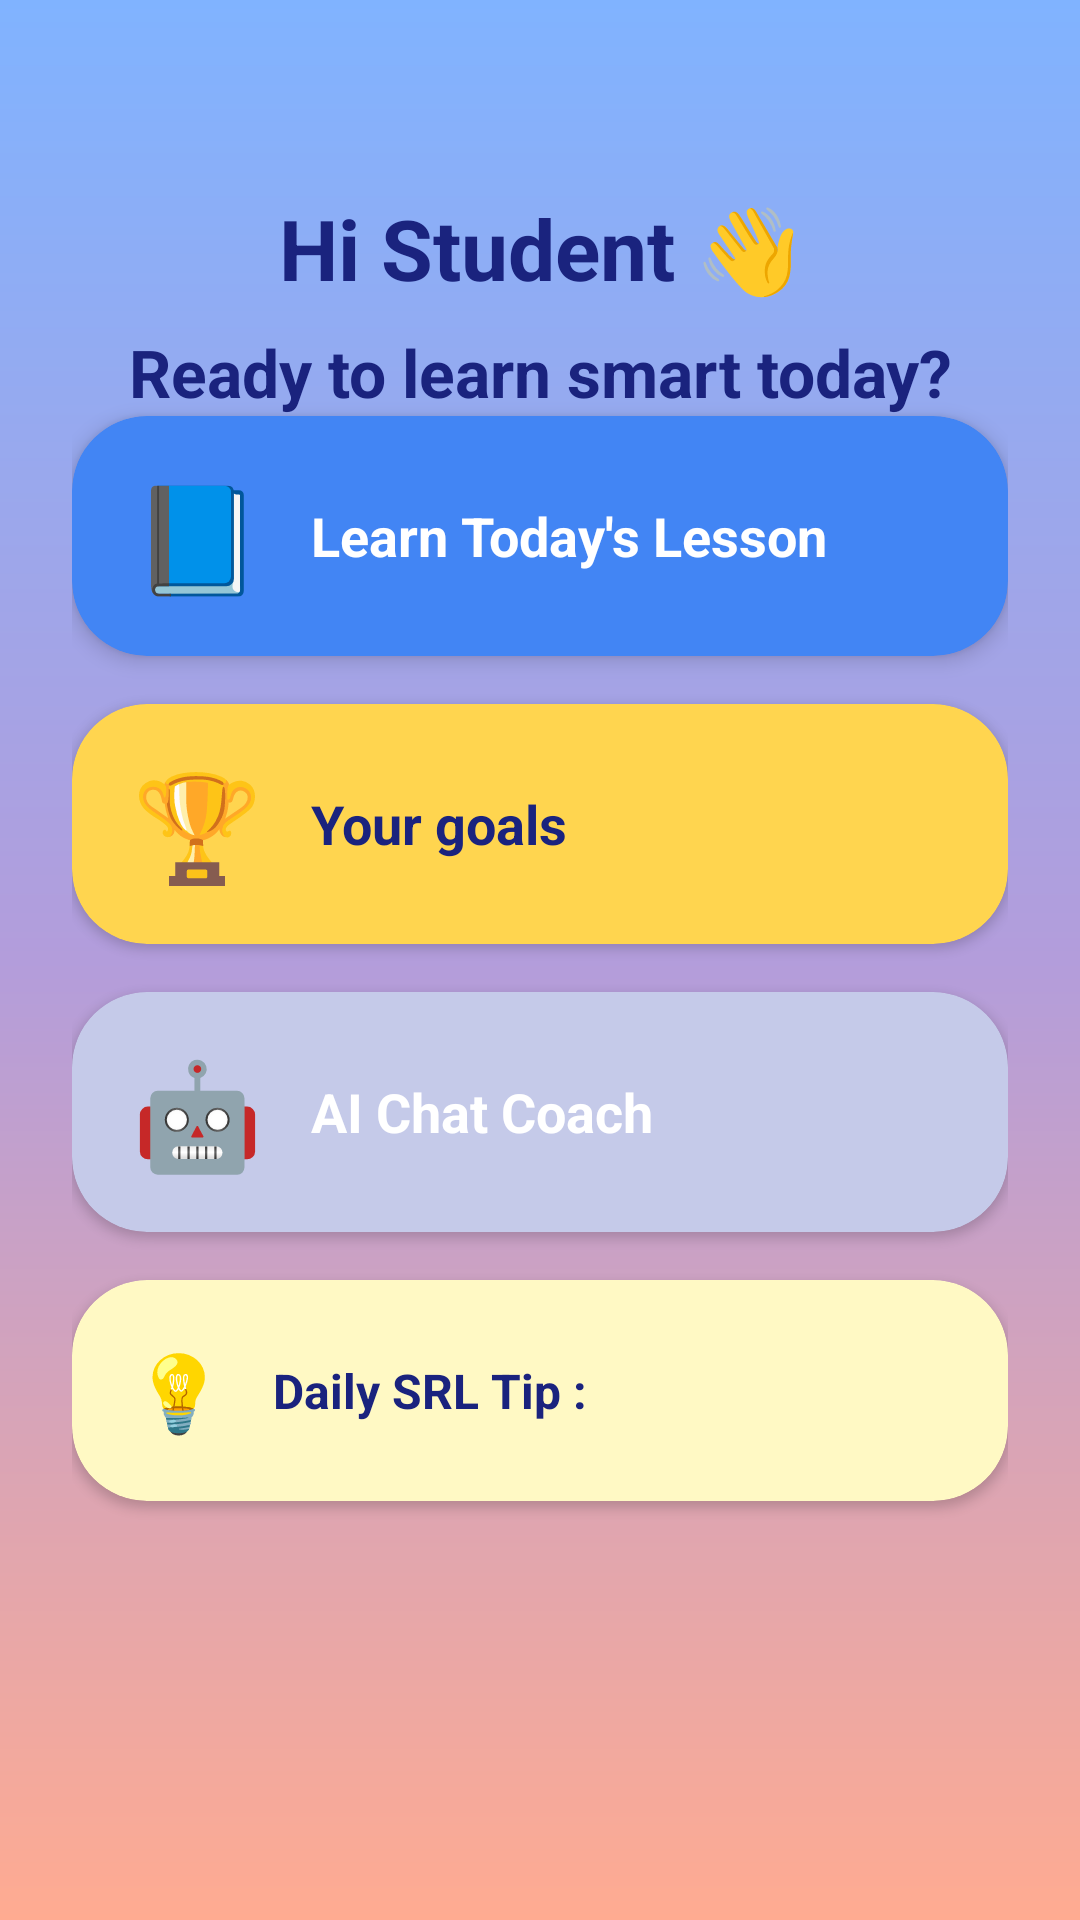

The Android layout XML behind this screen, and the referenced resources:
<!-- AndroidManifest.xml: application theme Theme.MinipojetApp -->
<!-- res/layout/activity_third.xml -->
<?xml version="1.0" encoding="utf-8"?>
<ScrollView xmlns:android="http://schemas.android.com/apk/res/android"
    xmlns:app="http://schemas.android.com/apk/res-auto"
    android:layout_width="match_parent"
    android:layout_height="match_parent"
    android:background="@drawable/third_bg">

    <LinearLayout
        android:layout_width="match_parent"
        android:layout_height="wrap_content"
        android:orientation="vertical"
        android:padding="24dp"
        android:gravity="center_horizontal">

        <TextView
            android:id="@+id/tvWelcomeTitle"
            android:layout_width="wrap_content"
            android:layout_height="wrap_content"
            android:text="Hi Student 👋"
            android:textSize="28sp"
            android:textStyle="bold"
            android:textColor="#1A237E"
            android:layout_marginTop="40dp" />

        <TextView
            android:layout_width="wrap_content"
            android:layout_height="wrap_content"
            android:text="Ready to learn smart today?"
            android:textSize="22sp"
            android:textStyle="bold"
            android:textColor="#1A237E"
            android:layout_marginTop="8dp"
            android:gravity="center" />





        <androidx.cardview.widget.CardView
            android:layout_width="match_parent"
            android:layout_height="80dp"
            app:cardCornerRadius="25dp"
            app:cardBackgroundColor="#4285F4"
            android:layout_marginBottom="16dp"
            app:cardElevation="4dp">
            <LinearLayout
                android:layout_width="match_parent"
                android:layout_height="match_parent"
                android:gravity="center_vertical"
                android:paddingStart="20dp">
                <TextView
                    android:layout_width="wrap_content"
                    android:layout_height="wrap_content"
                    android:text="📘"
                    android:textSize="35sp" />

                <TextView android:layout_width="wrap_content" android:layout_height="wrap_content"
                    android:text="Learn Today's Lesson" android:textColor="#FFFFFF" android:textSize="18sp"
                    android:textStyle="bold" android:layout_marginStart="16dp"/>
            </LinearLayout>
        </androidx.cardview.widget.CardView>

        <androidx.cardview.widget.CardView
            android:id="@+id/cardYourGoals"
            android:layout_width="match_parent"
            android:layout_height="80dp"
            app:cardCornerRadius="25dp"
            app:cardBackgroundColor="#FFD54F"
            android:layout_marginBottom="16dp">
            <LinearLayout
                android:layout_width="match_parent"
                android:layout_height="match_parent"
                android:gravity="center_vertical"
                android:paddingStart="20dp">
                <TextView
                    android:layout_width="wrap_content"
                    android:layout_height="wrap_content"
                    android:text="🏆"
                    android:textSize="35sp" />

                <TextView android:layout_width="wrap_content" android:layout_height="wrap_content"
                    android:text="Your goals" android:textColor="#1A237E" android:textSize="18sp"
                    android:textStyle="bold" android:layout_marginStart="16dp"/>
            </LinearLayout>
        </androidx.cardview.widget.CardView>

        <androidx.cardview.widget.CardView
            android:layout_width="match_parent"
            android:layout_height="80dp"
            app:cardCornerRadius="25dp"
            app:cardBackgroundColor="#C5CAE9"
            android:layout_marginBottom="16dp">
            <LinearLayout
                android:layout_width="match_parent"
                android:layout_height="match_parent"
                android:gravity="center_vertical"
                android:paddingStart="20dp">
                <TextView
                    android:layout_width="wrap_content"
                    android:layout_height="wrap_content"
                    android:text="🤖"
                    android:textSize="35sp" />

                <TextView android:layout_width="wrap_content" android:layout_height="wrap_content"
                    android:text="AI Chat Coach" android:textColor="#FFFFFF" android:textSize="18sp"
                    android:textStyle="bold" android:layout_marginStart="16dp"/>
            </LinearLayout>
        </androidx.cardview.widget.CardView>

        <androidx.cardview.widget.CardView
            android:layout_width="match_parent"
            android:layout_height="wrap_content"
            app:cardCornerRadius="25dp"
            app:cardBackgroundColor="#FFF9C4"
            android:layout_marginBottom="32dp">
            <LinearLayout
                android:layout_width="match_parent"
                android:layout_height="wrap_content"
                android:gravity="center_vertical"
                android:padding="20dp">

                <TextView
                    android:layout_width="wrap_content"
                    android:layout_height="wrap_content"
                    android:text="💡"
                    android:textSize="25sp" />

                <TextView android:layout_width="wrap_content" android:layout_height="wrap_content"
                    android:text="Daily SRL Tip :"
                    android:textColor="#1A237E" android:textSize="16sp"
                    android:textStyle="bold" android:layout_marginStart="16dp"/>
            </LinearLayout>
        </androidx.cardview.widget.CardView>

    </LinearLayout>
</ScrollView>
<!-- resources referenced by this layout -->
<resources>
  <!-- drawable third_bg (drawable) -->
  <shape xmlns:android="http://schemas.android.com/apk/res/android" android:shape="rectangle">
      <gradient
          android:startColor="#80B3FF"
          android:centerColor="#B39DDB"
          android:endColor="#FFAB91"
          android:angle="270" />
  </shape>
  <style name="Theme.MinipojetApp" parent="Base.Theme.MinipojetApp" />
  <style name="Base.Theme.MinipojetApp" parent="Theme.Material3.DayNight.NoActionBar">
          
          
      </style>
</resources>
